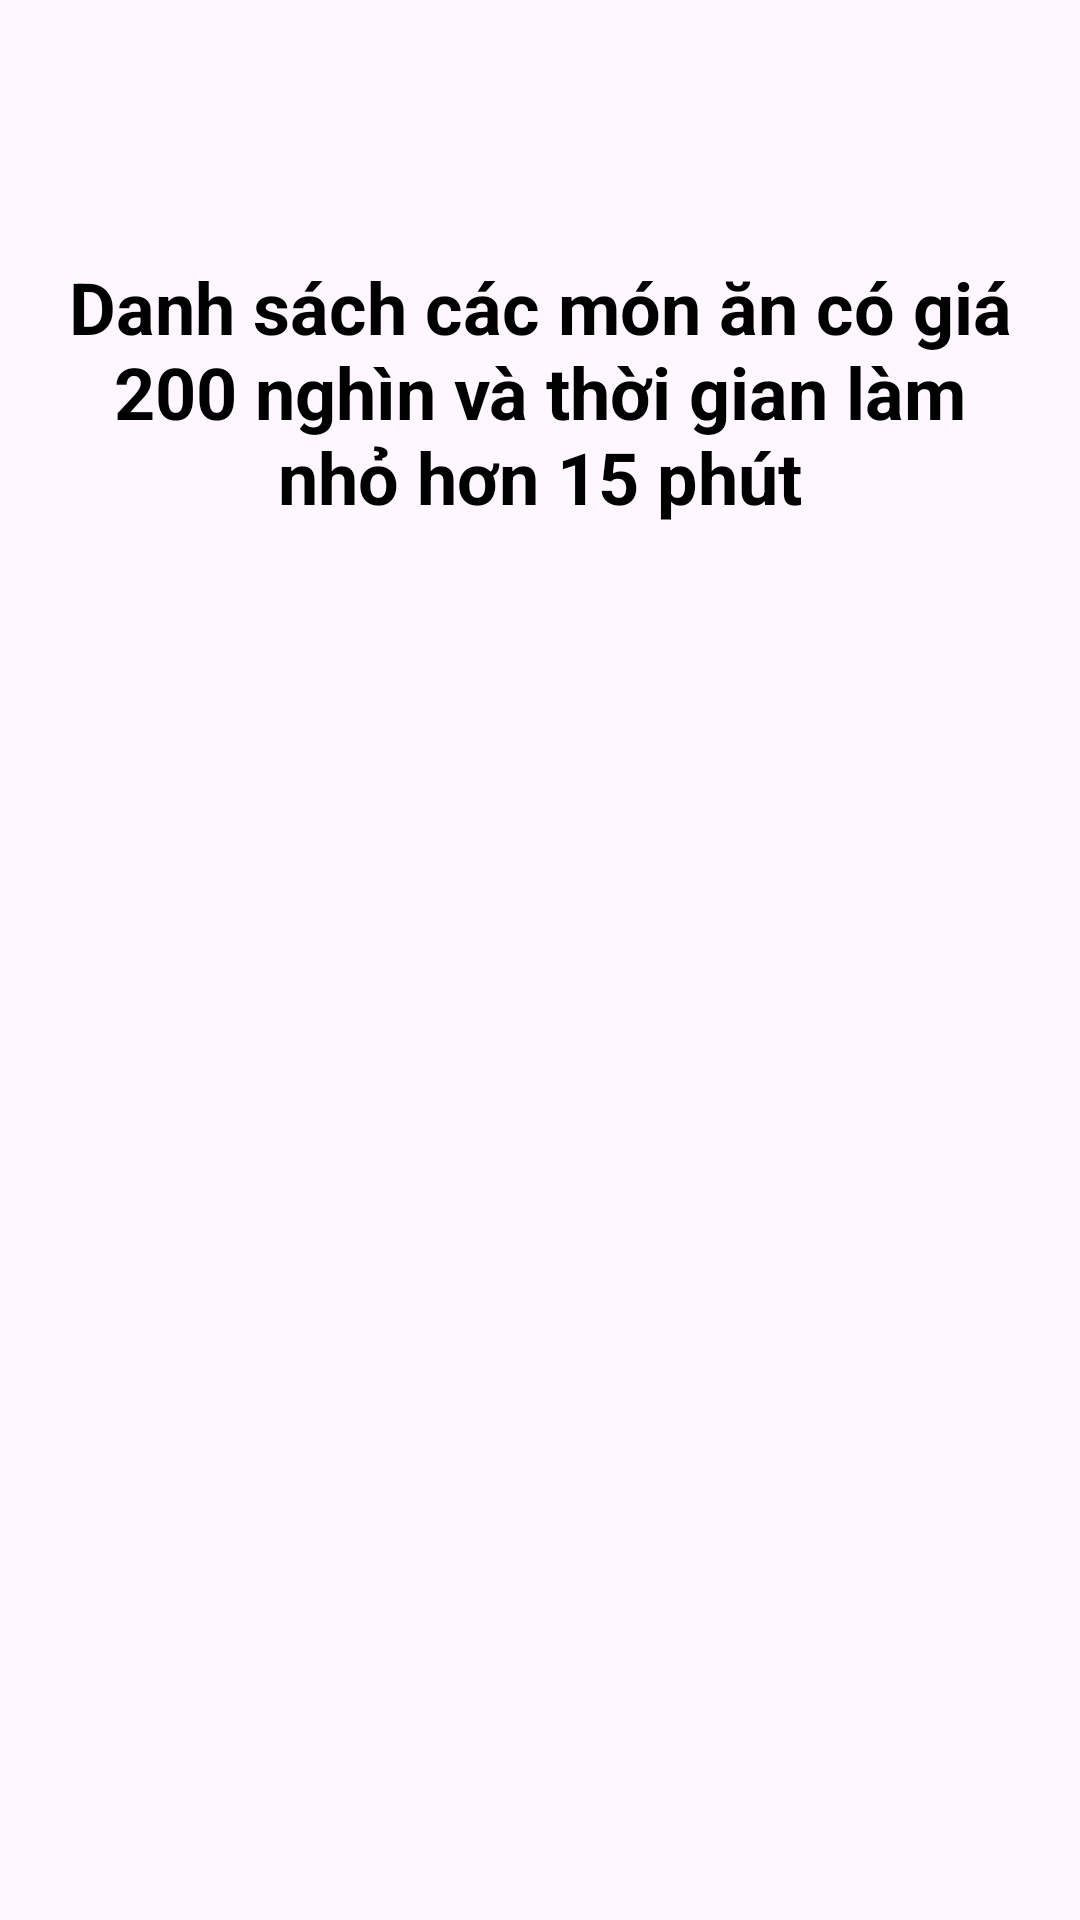

Produce the Android XML layout that renders to this screen, including the resource entries it uses.
<!-- AndroidManifest.xml: application theme Theme.QLTDCQA -->
<!-- res/layout/activity_liet_ke.xml -->
<?xml version="1.0" encoding="utf-8"?>
<androidx.constraintlayout.widget.ConstraintLayout xmlns:android="http://schemas.android.com/apk/res/android"
    xmlns:app="http://schemas.android.com/apk/res-auto"
    xmlns:tools="http://schemas.android.com/tools"
    android:layout_width="match_parent"
    android:layout_height="match_parent"
    tools:context=".activity.LietKeActivity">

    <TextView
        android:id="@+id/tvLK"
        android:layout_width="wrap_content"
        android:layout_height="wrap_content"
        android:layout_marginTop="86dp"
        android:gravity="center"
        android:paddingHorizontal="16dp"
        android:text="Danh sách các món ăn có giá 200 nghìn và thời gian làm nhỏ hơn 15 phút"
        android:textColor="@color/black"
        android:textSize="24sp"
        android:textStyle="bold"
        app:layout_constraintEnd_toEndOf="parent"
        app:layout_constraintStart_toStartOf="parent"
        app:layout_constraintTop_toTopOf="parent" />

    <ListView
        android:id="@+id/lvLK"
        android:layout_width="match_parent"
        android:layout_height="wrap_content"
        android:layout_marginTop="30dp"
        app:layout_constraintStart_toStartOf="parent"
        app:layout_constraintTop_toBottomOf="@id/tvLK" />

</androidx.constraintlayout.widget.ConstraintLayout>
<!-- resources referenced by this layout -->
<resources>
  <style name="Theme.QLTDCQA" parent="Base.Theme.QLTDCQA" />
  <style name="Base.Theme.QLTDCQA" parent="Theme.Material3.Light.NoActionBar">
          
          
      </style>
  <!-- not gathered from this repository: default colours our renderer supplied (Android Studio template values) -->
  <color name="black">#FF000000</color>
</resources>
